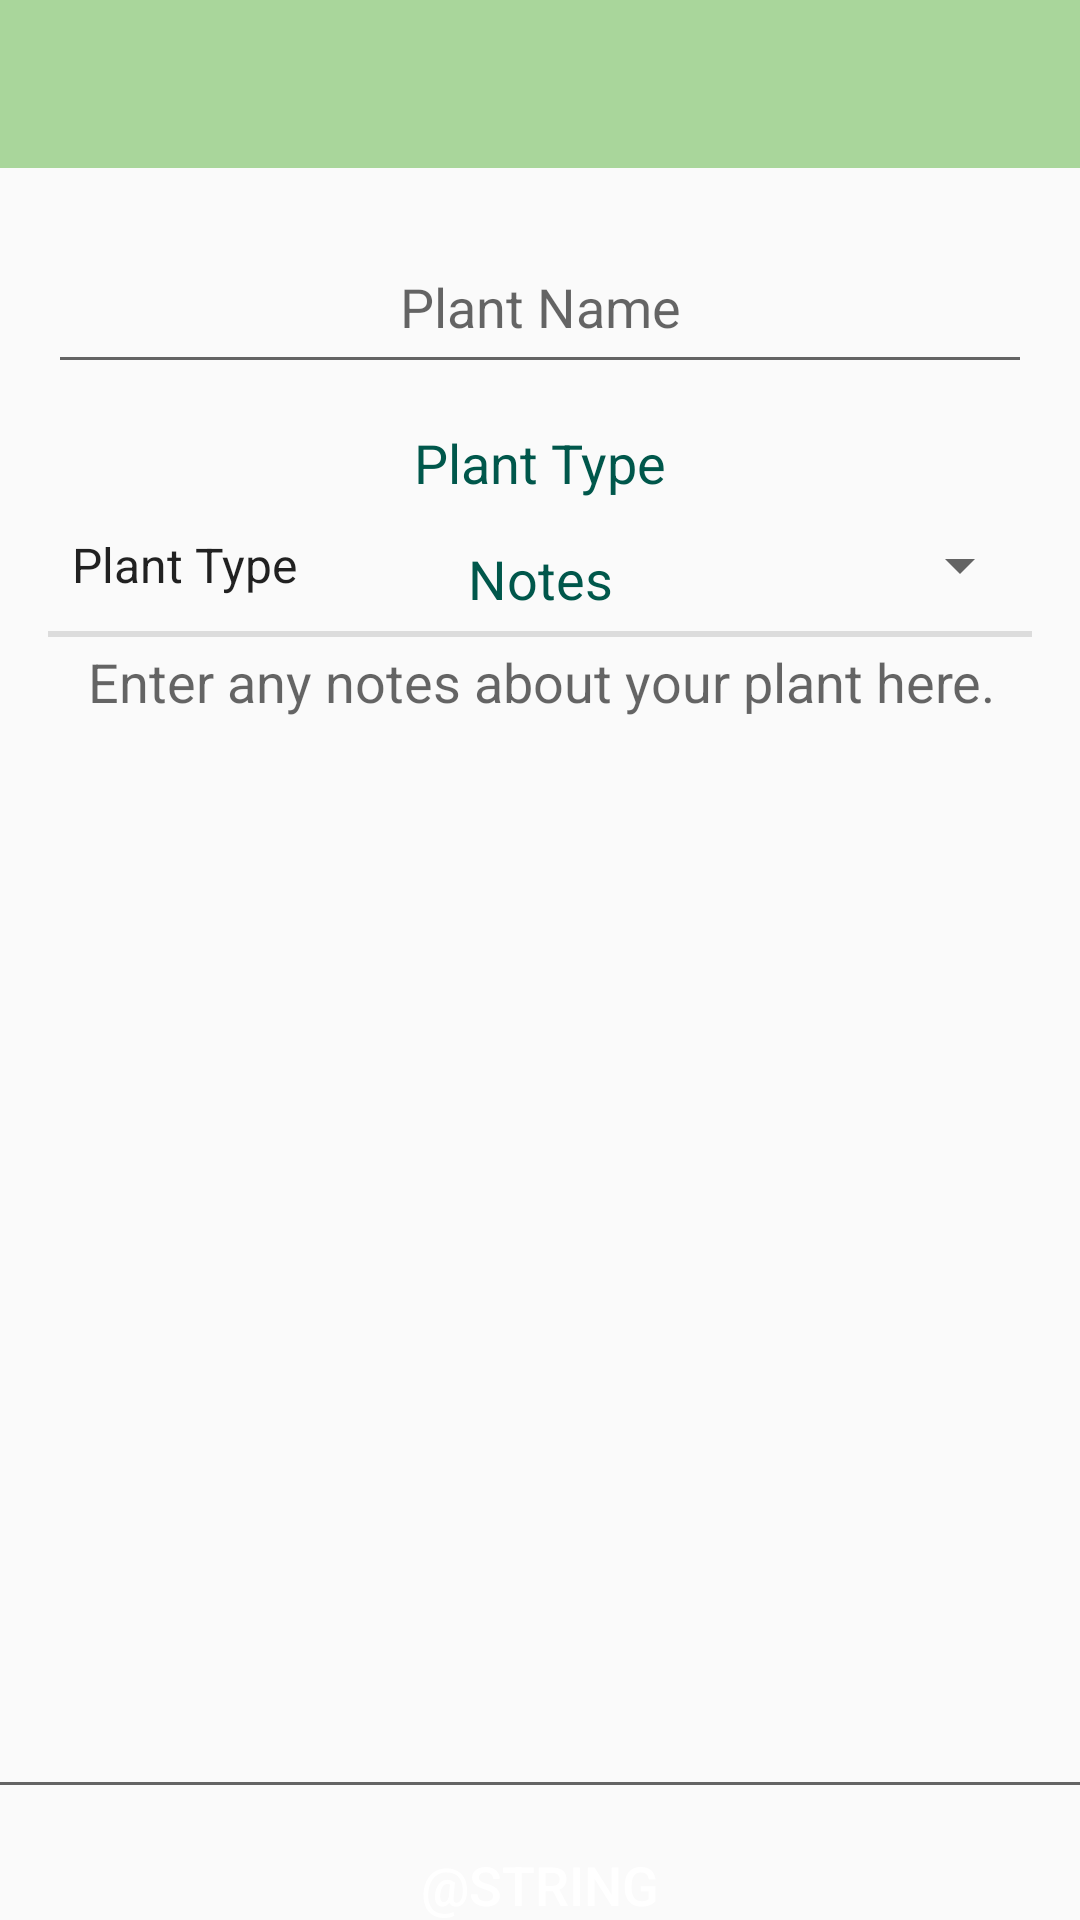

Layout XML and referenced resources for this Android screen:
<!-- AndroidManifest.xml: application theme NoActionBar -->
<!-- res/layout/activity_plant_extra_info.xml -->
<?xml version="1.0" encoding="utf-8"?>
<androidx.constraintlayout.widget.ConstraintLayout xmlns:android="http://schemas.android.com/apk/res/android"
    xmlns:app="http://schemas.android.com/apk/res-auto"
    xmlns:tools="http://schemas.android.com/tools"
    android:layout_width="match_parent"
    android:layout_height="match_parent"
    tools:context=".PlantExtraInfo">

    <View
        android:id="@+id/divider2"
        android:layout_width="0dp"
        android:layout_height="2dp"
        android:layout_marginTop="10dp"
        android:background="?android:attr/listDivider"
        app:layout_constraintEnd_toEndOf="@+id/plantName"
        app:layout_constraintStart_toStartOf="@+id/plantName"
        app:layout_constraintTop_toBottomOf="@+id/spinner2" />

    <com.google.android.material.appbar.AppBarLayout
        android:id="@+id/appBarLayoutinfo"
        android:layout_width="match_parent"
        android:layout_height="wrap_content"
        android:theme="@style/AppTheme.AppBarOverlay"
        app:layout_constraintEnd_toEndOf="parent"
        app:layout_constraintStart_toStartOf="parent"
        app:layout_constraintTop_toTopOf="parent">

        <androidx.appcompat.widget.Toolbar
            android:id="@+id/toolbarinfo"
            android:layout_width="match_parent"
            android:layout_height="?attr/actionBarSize"
            android:background="?attr/colorPrimary"
            app:popupTheme="@style/AppTheme.PopupOverlay" />

    </com.google.android.material.appbar.AppBarLayout>

    <EditText
        android:id="@+id/plantName"
        android:layout_width="0dp"
        android:layout_height="48dp"
        android:layout_marginStart="16dp"
        android:layout_marginTop="24dp"
        android:layout_marginEnd="16dp"
        android:ems="10"
        android:gravity="center_horizontal"
        android:hint="Plant Name"
        android:inputType="textPersonName"
        android:textColor="@color/black"
        app:layout_constraintEnd_toEndOf="parent"
        app:layout_constraintHorizontal_bias="0.0"
        app:layout_constraintStart_toStartOf="parent"
        app:layout_constraintTop_toBottomOf="@+id/appBarLayoutinfo" />

    <EditText
        android:id="@+id/plantNotes"
        android:layout_width="372dp"
        android:layout_height="398dp"
        android:layout_marginStart="16dp"
        android:layout_marginEnd="16dp"
        android:layout_marginBottom="13dp"
        android:ems="10"
        android:gravity="center_horizontal"
        android:hint="Enter any notes about your plant here."
        android:inputType="textLongMessage|none|textMultiLine"
        app:layout_constraintBottom_toTopOf="@+id/button_submit_extra_info"
        app:layout_constraintEnd_toEndOf="parent"
        app:layout_constraintHorizontal_bias="0.5"
        app:layout_constraintStart_toStartOf="parent"
        app:layout_constraintTop_toBottomOf="@+id/textView19" />

    <Button
        android:id="@+id/button_submit_extra_info"
        style="@style/submit"
        android:layout_width="113dp"
        android:layout_height="50dp"
        android:layout_marginStart="24dp"
        android:layout_marginEnd="24dp"
        android:layout_marginBottom="20dp"
        android:text="@string/common_google_play_services_update_button"
        app:layout_constraintBottom_toBottomOf="parent"
        app:layout_constraintEnd_toEndOf="parent"
        app:layout_constraintHorizontal_bias="0.5"
        app:layout_constraintStart_toStartOf="parent"
        app:layout_constraintTop_toBottomOf="@+id/plantNotes"
        app:layout_constraintVertical_bias="0.4" />

    <Spinner
        android:id="@+id/spinner2"
        android:layout_width="0dp"
        android:layout_height="wrap_content"
        android:layout_marginStart="16dp"
        android:layout_marginTop="10dp"
        android:layout_marginEnd="16dp"
        android:entries="@array/planttypes"
        app:layout_constraintEnd_toEndOf="parent"
        app:layout_constraintStart_toStartOf="parent"
        app:layout_constraintTop_toBottomOf="@+id/textView13" />

    <TextView
        android:id="@+id/textView13"
        android:layout_width="wrap_content"
        android:layout_height="wrap_content"
        android:layout_marginTop="14dp"
        android:text="Plant Type"
        android:textColor="@color/colorPrimaryDark"
        android:textSize="18sp"
        app:layout_constraintEnd_toEndOf="parent"
        app:layout_constraintStart_toStartOf="parent"
        app:layout_constraintTop_toBottomOf="@+id/plantName" />

    <TextView
        android:id="@+id/textView19"
        android:layout_width="wrap_content"
        android:layout_height="wrap_content"
        android:layout_marginTop="14dp"
        android:text="Notes"
        android:textColor="@color/colorPrimaryDark"
        android:textSize="18sp"
        app:layout_constraintBottom_toTopOf="@+id/plantNotes"
        app:layout_constraintEnd_toEndOf="parent"
        app:layout_constraintStart_toStartOf="parent"
        app:layout_constraintTop_toBottomOf="@+id/divider2" />


</androidx.constraintlayout.widget.ConstraintLayout>
<!-- resources referenced by this layout -->
<resources>
  <string-array name="planttypes">
          <item>Plant Type</item>
          <item>ZZ Plant</item>
          <item>Bamboo Palm Plant</item>
          <item>Ming Aralia Plant</item>
      </string-array>
  <color name="black">#000000</color>
  <color name="colorPrimaryDark">#00574B</color>
  <style name="AppTheme.AppBarOverlay" parent="ThemeOverlay.AppCompat.Dark.ActionBar">
          <item name="colorPrimary">@color/palegreen</item>
          <item name="colorPrimaryDark">@color/darkgreen</item>
          <item name="colorAccent">@color/palegreen</item>
          <item name="android:windowAnimationStyle">@style/CustomActivityAnimation</item>
      </style>
  <style name="AppTheme.PopupOverlay" parent="ThemeOverlay.AppCompat.Light">
          <item name="android:windowAnimationStyle">@style/CustomActivityAnimation</item>
      </style>
  <style name="submit">
          <item name="android:textColor">@color/white</item>
          <item name="android:textSize">18sp</item>
          <item name="android:textStyle">normal</item>
          <item name="android:background">@drawable/rounded_shape_palegreen</item>
      </style>
  <style name="NoActionBar" parent="Theme.AppCompat.Light.NoActionBar">
          <item name="android:windowAnimationStyle">@style/CustomActivityAnimation</item>
      </style>
  <color name="palegreen">#A9D69B</color>
  <color name="darkgreen">#698C59</color>
  <style name="CustomActivityAnimation" parent="@android:style/Animation.Activity">
          <item name="android:activityOpenEnterAnimation">@anim/slide_in_right</item>
          <item name="android:activityOpenExitAnimation">@anim/slide_out_left</item>
          <item name="android:activityCloseEnterAnimation">@anim/slide_in_left</item>
          <item name="android:activityCloseExitAnimation">@anim/slide_out_right</item>
      </style>
  <color name="white">#ffffff</color>
</resources>
